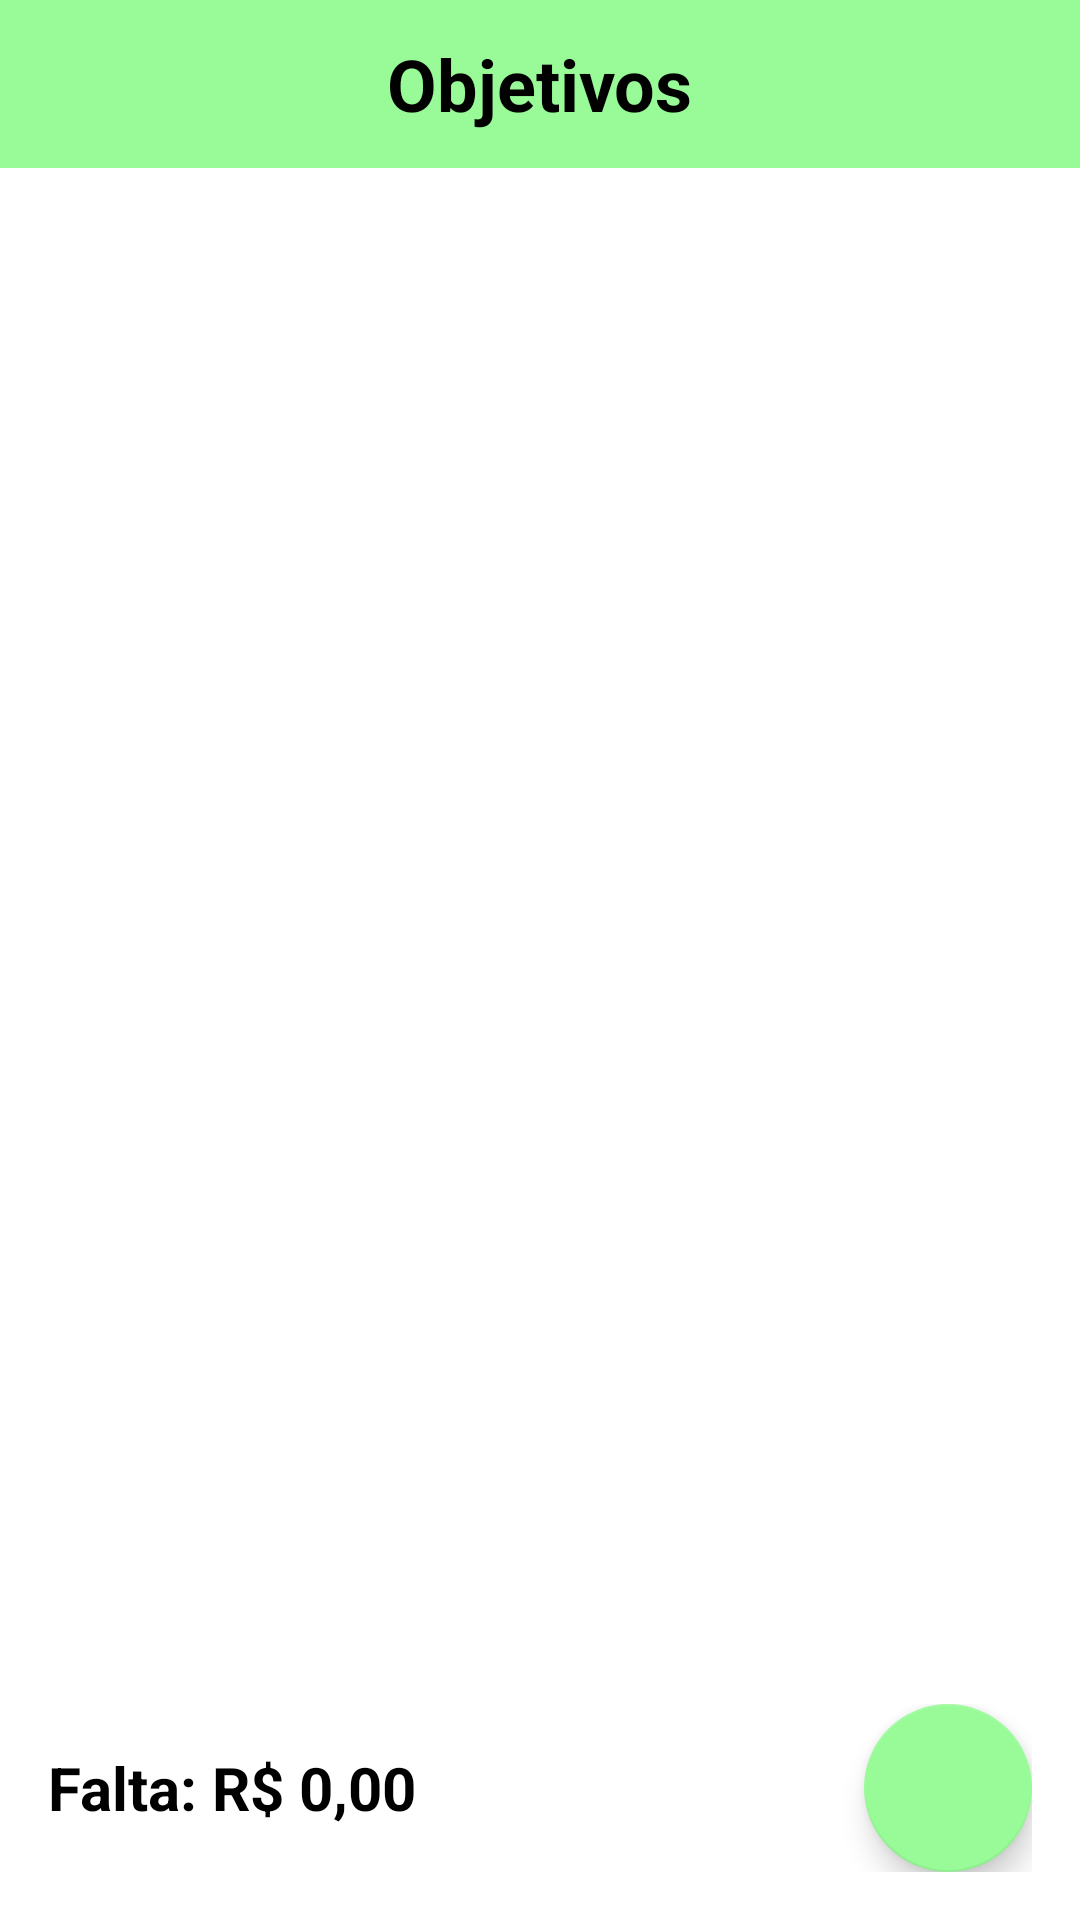

Write the Android layout XML for this screen, with the resource values it uses.
<!-- AndroidManifest.xml: application theme Theme.ProjetoFINAL -->
<!-- res/layout/meta_activity.xml -->
<?xml version="1.0" encoding="utf-8"?>
<RelativeLayout xmlns:android="http://schemas.android.com/apk/res/android"
    xmlns:app="http://schemas.android.com/apk/res-auto"
    xmlns:tools="http://schemas.android.com/tools"
    android:layout_width="match_parent"
    android:layout_height="match_parent"
    android:background="@android:color/white"
    tools:context=".MetaActivity">

    <RelativeLayout
        android:id="@+id/header"
        android:layout_width="match_parent"
        android:layout_height="?attr/actionBarSize"
        android:background="#98FB98"
        android:paddingHorizontal="16dp">

        <ImageButton
            android:id="@+id/btn_voltar"
            android:layout_width="38dp"
            android:layout_height="31dp"
            android:layout_alignParentStart="true"
            android:layout_centerVertical="true"
            android:background="?attr/selectableItemBackgroundBorderless"
            android:contentDescription="Voltar"
            android:scaleType="fitCenter"
            android:src="@drawable/voltar"
            app:tint="@android:color/black" />

        <TextView
            android:id="@+id/tv_header_title"
            android:layout_width="wrap_content"
            android:layout_height="wrap_content"
            android:layout_centerInParent="true"
            android:text="Objetivos"
            android:textColor="@android:color/black"
            android:textSize="24sp"
            android:textStyle="bold" />
    </RelativeLayout>

    <ScrollView
        android:layout_width="match_parent"
        android:layout_height="match_parent"
        android:layout_above="@id/footer"
        android:layout_below="@id/header">

        <LinearLayout
            android:id="@+id/ll_metas_container"
            android:layout_width="match_parent"
            android:layout_height="wrap_content"
            android:orientation="vertical"
            android:padding="16dp" />
    </ScrollView>

    <RelativeLayout
        android:id="@+id/footer"
        android:layout_width="match_parent"
        android:layout_height="wrap_content"
        android:layout_alignParentBottom="true"
        android:padding="16dp">

        <TextView
            android:id="@+id/tv_faltante"
            android:layout_width="wrap_content"
            android:layout_height="wrap_content"
            android:layout_alignParentStart="true"
            android:layout_centerVertical="true"
            android:text="Falta: R$ 0,00"
            android:textColor="@android:color/black"
            android:textSize="20sp"
            android:textStyle="bold" />

        <com.google.android.material.floatingactionbutton.FloatingActionButton
            android:id="@+id/fab_adicionar"
            android:layout_width="wrap_content"
            android:layout_height="wrap_content"
            android:layout_alignParentEnd="true"
            android:layout_centerVertical="true"
            android:src="@drawable/plus_sm_icon_152557"
            app:backgroundTint="#98FB98"
            app:tint="@android:color/black" />
    </RelativeLayout>

</RelativeLayout>
<!-- resources referenced by this layout -->
<resources>
  <style name="Theme.ProjetoFINAL" parent="Base.Theme.ProjetoFINAL" />
  <style name="Base.Theme.ProjetoFINAL" parent="Theme.MaterialComponents.DayNight.NoActionBar">
          
          
      </style>
</resources>
